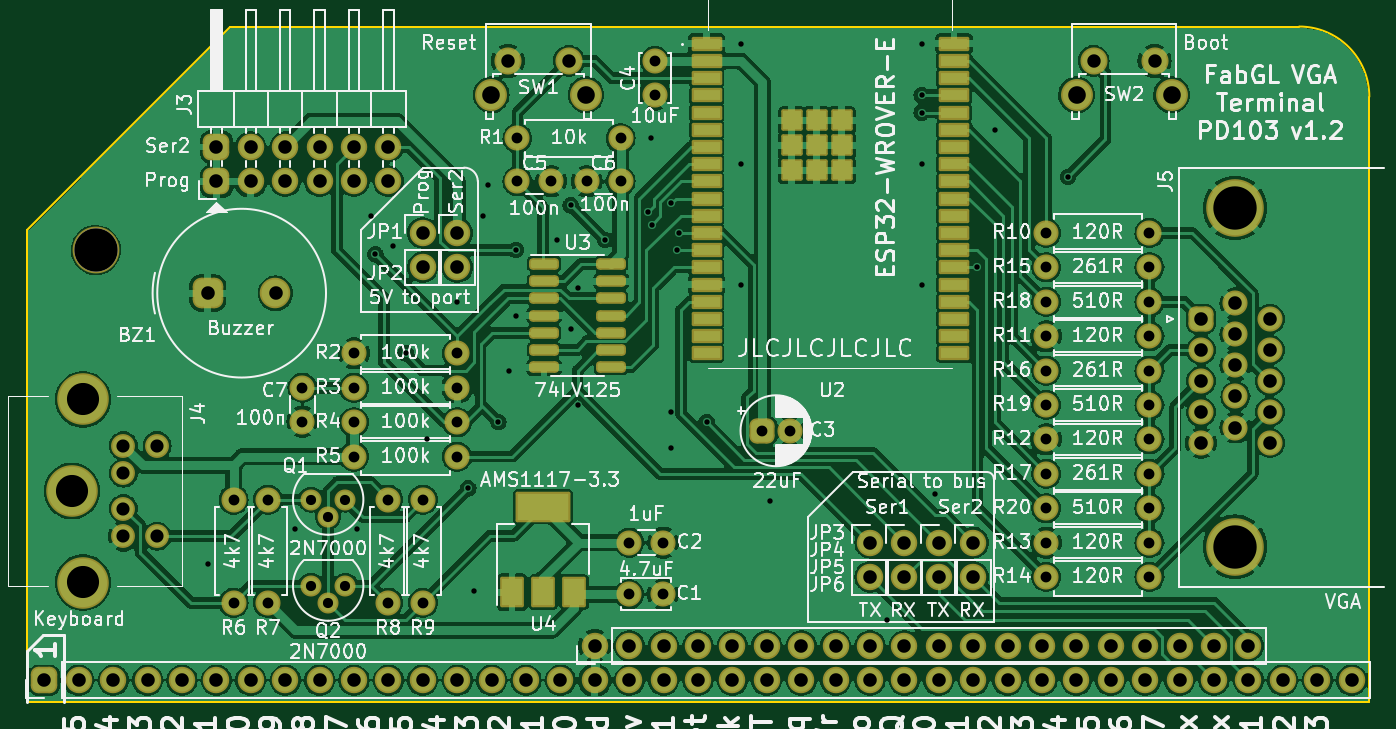
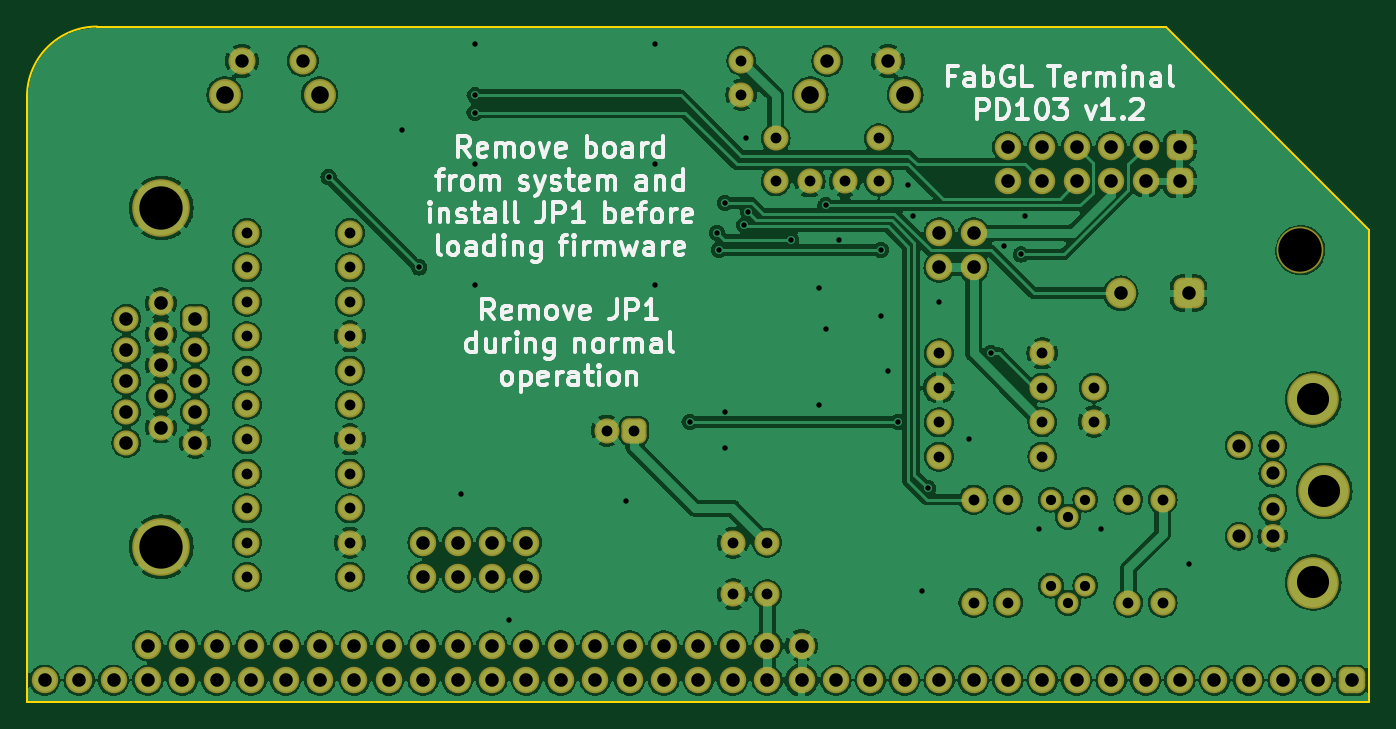
Circuit board: 9 layer files. Board 99.1 x 49.9 mm.
- bottom_copper: rc-fabgl-B_Cu.gbr (383745 bytes)
- bottom_mask: rc-fabgl-B_Mask.gbr (6878 bytes)
- bottom_silk: rc-fabgl-B_Silkscreen.gbr (47318 bytes)
- outline: rc-fabgl-Edge_Cuts.gbr (741 bytes)
- top_copper: rc-fabgl-F_Cu.gbr (412933 bytes)
- top_mask: rc-fabgl-F_Mask.gbr (8976 bytes)
- top_silk: rc-fabgl-F_Silkscreen.gbr (229308 bytes)
- drill: rc-fabgl-NPTH.drl (348 bytes)
- drill: rc-fabgl-PTH.drl (3679 bytes)

=== bottom_copper: rc-fabgl-B_Cu.gbr (383745 bytes, source omitted) ===
=== bottom_mask: rc-fabgl-B_Mask.gbr (6878 bytes, source omitted) ===
=== bottom_silk: rc-fabgl-B_Silkscreen.gbr (47318 bytes, source omitted) ===
=== outline: rc-fabgl-Edge_Cuts.gbr ===
%TF.GenerationSoftware,KiCad,Pcbnew,(7.0.0)*%
%TF.CreationDate,2024-06-02T18:05:15+02:00*%
%TF.ProjectId,rc-fabgl,72632d66-6162-4676-9c2e-6b696361645f,rev?*%
%TF.SameCoordinates,PX9157080PY9071968*%
%TF.FileFunction,Profile,NP*%
%FSLAX46Y46*%
G04 Gerber Fmt 4.6, Leading zero omitted, Abs format (unit mm)*
G04 Created by KiCad (PCBNEW (7.0.0)) date 2024-06-02 18:05:15*
%MOMM*%
%LPD*%
G01*
G04 APERTURE LIST*
%TA.AperFunction,Profile*%
%ADD10C,0.150000*%
%TD*%
G04 APERTURE END LIST*
D10*
X15011400Y49860200D02*
X0Y34848800D01*
X93919800Y49860200D02*
X15011400Y49860200D01*
X99101400Y44680200D02*
X99101400Y0D01*
X99099800Y44680200D02*
G75*
G03*
X93919800Y49860200I-5180000J0D01*
G01*
X0Y34848800D02*
X0Y0D01*
X0Y0D02*
X99101400Y0D01*
M02*

=== top_copper: rc-fabgl-F_Cu.gbr (412933 bytes, source omitted) ===
=== top_mask: rc-fabgl-F_Mask.gbr (8976 bytes, source omitted) ===
=== top_silk: rc-fabgl-F_Silkscreen.gbr (229308 bytes, source omitted) ===
=== drill: rc-fabgl-NPTH.drl ===
M48
; DRILL file {KiCad (7.0.0)} date Sun Jun  2 18:05:41 2024
; FORMAT={-:-/ absolute / inch / decimal}
; #@! TF.CreationDate,2024-06-02T18:05:41+02:00
; #@! TF.GenerationSoftware,Kicad,Pcbnew,(7.0.0)
; #@! TF.FileFunction,NonPlated,1,2,NPTH
FMAT,2
INCH
; #@! TA.AperFunction,NonPlated,NPTH,ComponentDrill
T1C0.1260
%
G90
G05
T1
X0.2Y1.313
T0
M30

=== drill: rc-fabgl-PTH.drl ===
M48
; DRILL file {KiCad (7.0.0)} date Sun Jun  2 18:05:41 2024
; FORMAT={-:-/ absolute / inch / decimal}
; #@! TF.CreationDate,2024-06-02T18:05:41+02:00
; #@! TF.GenerationSoftware,Kicad,Pcbnew,(7.0.0)
; #@! TF.FileFunction,Plated,1,2,PTH
FMAT,2
INCH
; #@! TA.AperFunction,Plated,PTH,ViaDrill
T1C0.0157
; #@! TA.AperFunction,Plated,PTH,ComponentDrill
T2C0.0295
; #@! TA.AperFunction,Plated,PTH,ComponentDrill
T3C0.0315
; #@! TA.AperFunction,Plated,PTH,ComponentDrill
T4C0.0382
; #@! TA.AperFunction,Plated,PTH,ComponentDrill
T5C0.0390
; #@! TA.AperFunction,Plated,PTH,ComponentDrill
T6C0.0394
; #@! TA.AperFunction,Plated,PTH,ComponentDrill
T7C0.0512
; #@! TA.AperFunction,Plated,PTH,ComponentDrill
T8C0.0933
; #@! TA.AperFunction,Plated,PTH,ComponentDrill
T9C0.1260
%
G90
G05
T1
X0.525Y0.4005
X0.78Y0.503
X0.96Y0.503
X1.0Y1.413
X1.0125Y1.3005
X1.0625Y1.3255
X1.1Y1.013
X1.1625Y0.763
X1.25Y1.163
X1.2825Y0.6205
X1.3Y0.323
X1.325Y1.413
X1.34Y1.503
X1.37Y0.813
X1.4Y0.963
X1.42Y1.313
X1.42Y1.123
X1.54Y1.343
X1.58Y1.443
X1.58Y1.083
X1.6Y1.203
X1.6Y0.863
X1.68Y1.343
X1.8047Y1.423
X1.8125Y1.638
X1.8159Y1.3871
X1.871Y0.842
X1.871Y0.738
X1.8724Y1.4506
X1.89Y1.313
X1.895Y1.363
X1.975Y0.813
X2.075Y1.913
X2.075Y1.563
X2.075Y1.213
X2.16Y0.583
X2.5Y0.238
X2.6Y1.913
X2.6Y1.763
X2.6Y1.713
X2.6Y1.563
X2.6Y1.213
X2.64Y0.603
X2.7625Y1.263
X2.8125Y1.663
X3.025Y1.5255
T2
X0.825Y0.588
X0.825Y0.338
X0.875Y0.538
X0.875Y0.288
X0.925Y0.588
X0.925Y0.338
T3
X0.6Y0.588
X0.6Y0.288
X0.7Y0.588
X0.7Y0.288
X0.8Y0.913
X0.8Y0.8146
X0.95Y1.013
X0.95Y0.913
X0.95Y0.813
X0.95Y0.713
X1.05Y0.588
X1.05Y0.288
X1.15Y0.588
X1.15Y0.288
X1.25Y1.013
X1.25Y0.913
X1.25Y0.813
X1.25Y0.713
X1.425Y1.638
X1.425Y1.513
X1.5234Y1.513
X1.6266Y1.513
X1.725Y1.638
X1.725Y1.513
X1.75Y0.313
X1.7508Y0.463
X1.825Y1.863
X1.825Y1.7646
X1.8484Y0.313
X1.8492Y0.463
X2.1375Y0.788
X2.2162Y0.788
X2.9625Y1.363
X2.9625Y1.263
X2.9625Y1.163
X2.9625Y1.063
X2.9625Y0.963
X2.9625Y0.863
X2.9625Y0.763
X2.9625Y0.663
X2.9625Y0.563
X2.9625Y0.463
X2.9625Y0.363
X3.2625Y1.363
X3.2625Y1.263
X3.2625Y1.163
X3.2625Y1.063
X3.2625Y0.963
X3.2625Y0.863
X3.2625Y0.763
X3.2625Y0.663
X3.2625Y0.563
X3.2625Y0.463
X3.2625Y0.363
T4
X0.28Y0.7449
X0.28Y0.6642
X0.28Y0.5618
X0.28Y0.4811
X0.378Y0.7449
X0.378Y0.4811
T5
X1.3978Y1.863
X1.575Y1.863
X3.1Y1.863
X3.2772Y1.863
T6
X0.05Y0.063
X0.15Y0.063
X0.25Y0.063
X0.35Y0.063
X0.45Y0.063
X0.525Y1.188
X0.55Y1.613
X0.55Y1.513
X0.55Y0.063
X0.65Y1.613
X0.65Y1.513
X0.65Y0.063
X0.7219Y1.188
X0.75Y1.613
X0.75Y1.513
X0.75Y0.063
X0.85Y1.613
X0.85Y1.513
X0.85Y0.063
X0.95Y1.613
X0.95Y1.513
X0.95Y0.063
X1.05Y1.613
X1.05Y1.513
X1.05Y0.063
X1.15Y1.363
X1.15Y1.263
X1.15Y0.063
X1.25Y1.363
X1.25Y1.263
X1.25Y0.063
X1.35Y0.063
X1.45Y0.063
X1.55Y0.063
X1.65Y0.163
X1.65Y0.063
X1.75Y0.163
X1.75Y0.063
X1.85Y0.163
X1.85Y0.063
X1.95Y0.163
X1.95Y0.063
X2.05Y0.163
X2.05Y0.063
X2.15Y0.163
X2.15Y0.063
X2.25Y0.163
X2.25Y0.063
X2.35Y0.163
X2.35Y0.063
X2.45Y0.463
X2.45Y0.363
X2.45Y0.163
X2.45Y0.063
X2.55Y0.463
X2.55Y0.363
X2.55Y0.163
X2.55Y0.063
X2.65Y0.463
X2.65Y0.363
X2.65Y0.163
X2.65Y0.063
X2.75Y0.463
X2.75Y0.363
X2.75Y0.163
X2.75Y0.063
X2.85Y0.163
X2.85Y0.063
X2.95Y0.163
X2.95Y0.063
X3.05Y0.163
X3.05Y0.063
X3.15Y0.163
X3.15Y0.063
X3.25Y0.163
X3.25Y0.063
X3.35Y0.163
X3.35Y0.063
X3.4125Y1.113
X3.4125Y1.0228
X3.4125Y0.9327
X3.4125Y0.8425
X3.4125Y0.7524
X3.45Y0.163
X3.45Y0.063
X3.5125Y1.1581
X3.5125Y1.0679
X3.5125Y0.9778
X3.5125Y0.8876
X3.5125Y0.7974
X3.55Y0.163
X3.55Y0.063
X3.6125Y1.113
X3.6125Y1.0228
X3.6125Y0.9327
X3.6125Y0.8425
X3.6125Y0.7524
X3.65Y0.063
X3.75Y0.063
X3.85Y0.063
T7
X1.3486Y1.765
X1.6246Y1.765
X3.0508Y1.765
X3.3268Y1.765
T8
X0.13Y0.613
X0.1619Y0.8791
X0.1619Y0.3469
T9
X3.5109Y1.4352
X3.5109Y0.451
T0
M30

